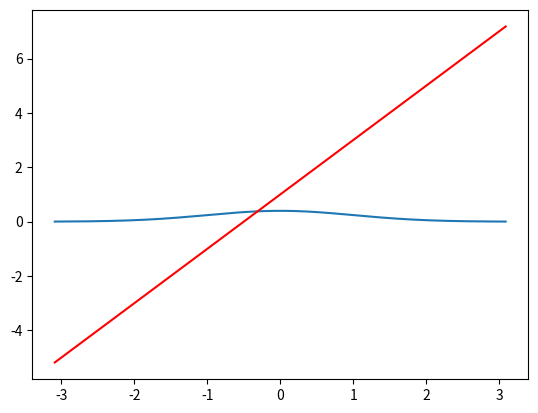

The matplotlib source for this figure:
import scipy.stats as stats
import numpy as np
import matplotlib.pyplot as plt
from scipy.integrate import quad

# 创建正态分布对象
norm_dist = stats.norm()

# 直线方程
m = 2
c = 1

# 计算交点
x1 = norm_dist.ppf(0.001)
x2 = norm_dist.ppf(0.999)
y1 = m * x1 + c
y2 = m * x2 + c

# 创建 x 值的范围
x = np.linspace(x1, x2, 1000)

# 创建正态分布的概率密度函数（PDF）
y = norm_dist.pdf(x)


# 计算被曲线和直线所围成的面积
def integrand(x):
    return norm_dist.pdf(x) - (m * x + c)


area, _ = quad(integrand, x1, x2)

# 绘制正态分布曲线
plt.plot(x, y)

# 绘制直线
plt.plot([x1, x2], [y1, y2], color='red')

# 显示图形
plt.show()

print("被直线截得的面积: ", area)
